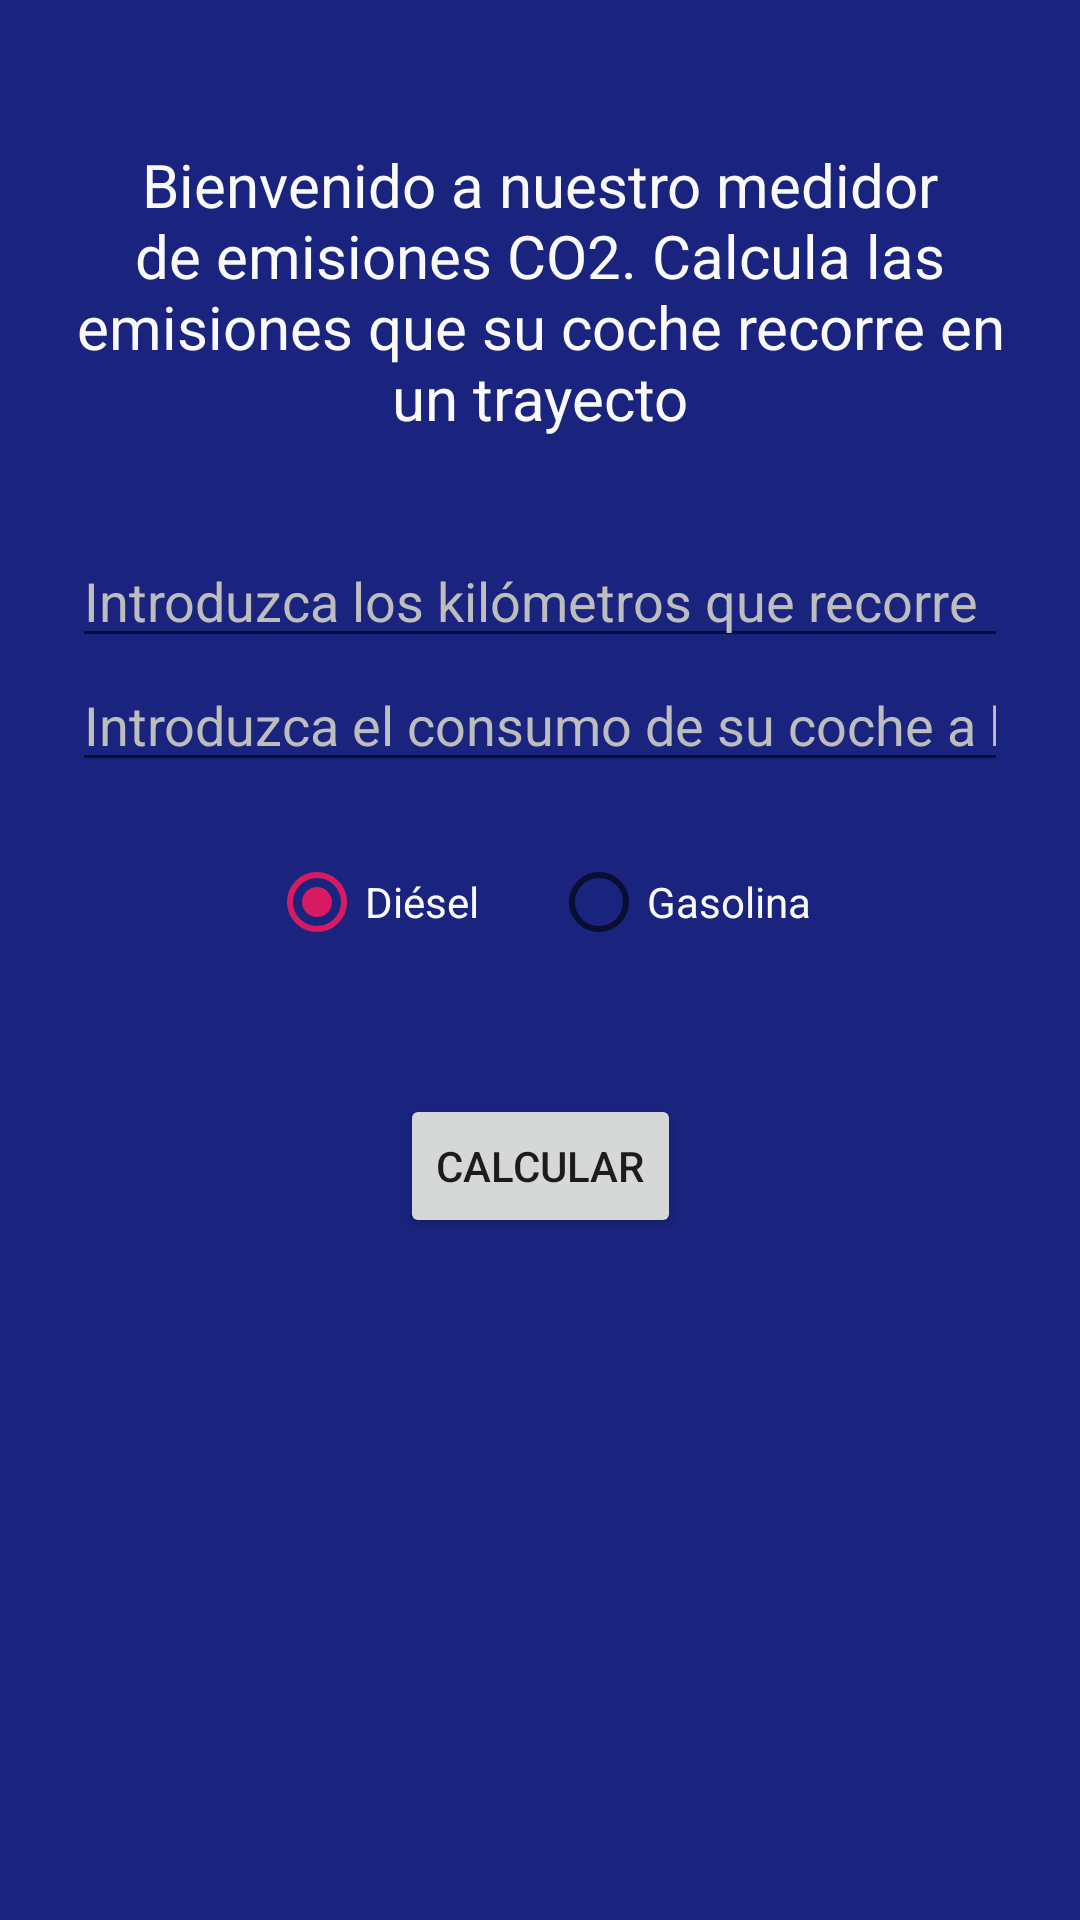

Layout XML and referenced resources for this Android screen:
<!-- AndroidManifest.xml: application theme MyTheme -->
<!-- res/layout/fragment_calculo.xml -->
<?xml version="1.0" encoding="utf-8"?>
<androidx.constraintlayout.widget.ConstraintLayout xmlns:android="http://schemas.android.com/apk/res/android"
    xmlns:app="http://schemas.android.com/apk/res-auto"
    android:layout_width="match_parent"
    android:layout_height="match_parent"
    xmlns:tools="http://schemas.android.com/tools"
    android:padding="24dp"
    android:background="@color/colorAzulOtroTono">

    <TextView
        android:id="@+id/tvBienvenida"
        android:layout_width="match_parent"
        android:layout_height="wrap_content"
        android:textAlignment="center"
        android:textSize="20sp"
        android:text="@string/Consumo"
        app:layout_constraintEnd_toEndOf="parent"
        app:layout_constraintStart_toStartOf="parent"
        app:layout_constraintTop_toTopOf="parent"
        android:textColor="@color/colorBlanco"
        android:layout_marginTop="24dp"/>

    <EditText
        android:id="@+id/idEtKm"
        android:layout_width="match_parent"
        android:layout_height="wrap_content"
        android:hint="@string/etKm"
        app:layout_constraintEnd_toEndOf="parent"
        app:layout_constraintStart_toStartOf="parent"
        app:layout_constraintTop_toBottomOf="@+id/tvBienvenida"
        android:inputType="numberDecimal"
        android:textColorHint="@color/colorGris"
        android:layout_marginTop="32dp"
        android:textColor="@color/colorBlanco"
        />
    <EditText
        android:id="@+id/idEtConsumo"
        android:layout_width="match_parent"
        android:layout_height="wrap_content"
        android:hint="@string/etConsumo"
        app:layout_constraintEnd_toEndOf="parent"
        app:layout_constraintStart_toStartOf="parent"
        app:layout_constraintTop_toBottomOf="@+id/idEtKm"
        android:inputType="numberDecimal"
        android:textColorHint="@color/colorGris"
        android:textColor="@color/colorBlanco"
        />

    <RadioGroup
        android:id="@+id/radioGroup"
        android:layout_width="wrap_content"
        android:layout_height="wrap_content"
        app:layout_constraintEnd_toEndOf="parent"
        app:layout_constraintStart_toStartOf="parent"
        app:layout_constraintTop_toBottomOf="@+id/idEtConsumo"
        android:orientation="horizontal"
        android:layout_marginTop="24dp">

        <RadioButton
            android:id="@+id/radioButton2"
            android:layout_width="wrap_content"
            android:layout_height="wrap_content"
            android:checked="true"
            android:text="Diésel"
            tools:ignore="MissingConstraints"
            android:textColor="@color/colorBlanco"/>

        <RadioButton
            android:id="@+id/radioButton"
            android:layout_width="wrap_content"
            android:layout_height="wrap_content"
            android:text="Gasolina"
            tools:ignore="MissingConstraints"
            android:layout_marginStart="24dp"
            android:textColor="@color/colorBlanco"/>
    </RadioGroup>

    <Button
        android:id="@+id/btnCalculo"
        android:layout_width="wrap_content"
        android:layout_height="wrap_content"
        android:text="@string/btn_calcular"
        android:layout_marginTop="80dp"
        app:layout_constraintEnd_toEndOf="parent"
        app:layout_constraintStart_toStartOf="parent"
        app:layout_constraintTop_toTopOf="@+id/radioGroup"
        android:onClick="calcularConsumo"
        />

    <TextView
        android:id="@+id/tvshow"
        android:layout_width="match_parent"
        android:layout_height="wrap_content"
        android:layout_marginTop="80dp"
        android:textAlignment="center"
        android:textSize="20sp"
        android:alpha="0"
        android:textColor="@color/colorBlanco"
        android:text="@string/valorConsumo"
        app:layout_constraintEnd_toEndOf="parent"
        app:layout_constraintStart_toStartOf="parent"
        app:layout_constraintTop_toTopOf="@+id/btnCalculo" />


</androidx.constraintlayout.widget.ConstraintLayout>
<!-- resources referenced by this layout -->
<resources>
  <color name="colorAzulOtroTono">#1a237e</color>
  <color name="colorBlanco">#fafafa</color>
  <color name="colorGris">#bdbdbd</color>
  <string name="Consumo">Bienvenido a nuestro medidor de emisiones CO2. Calcula las emisiones que su coche recorre en un trayecto</string>
  <string name="btn_calcular">Calcular</string>
  <string name="etConsumo">Introduzca el consumo de su coche a los 100km</string>
  <string name="etKm">Introduzca los kilómetros que recorre</string>
  <string name="valorConsumo">Su coche emite aproximadamente %1$f kg de CO2 en ese trayecto</string>
  <style name="MyTheme" parent="AppTheme">
          <item name="colorPrimary">@color/colorPantone2020</item>
      </style>
  <style name="AppTheme" parent="Theme.AppCompat.Light.DarkActionBar">
          
          <item name="colorPrimary">@color/colorPrimary</item>
          <item name="colorPrimaryDark">@color/colorPrimaryDark</item>
          <item name="colorAccent">@color/colorAccent</item>
      </style>
  <color name="colorPantone2020">#2c497a</color>
  <color name="colorPrimary">#008577</color>
  <color name="colorPrimaryDark">#00574B</color>
  <color name="colorAccent">#D81B60</color>
</resources>
